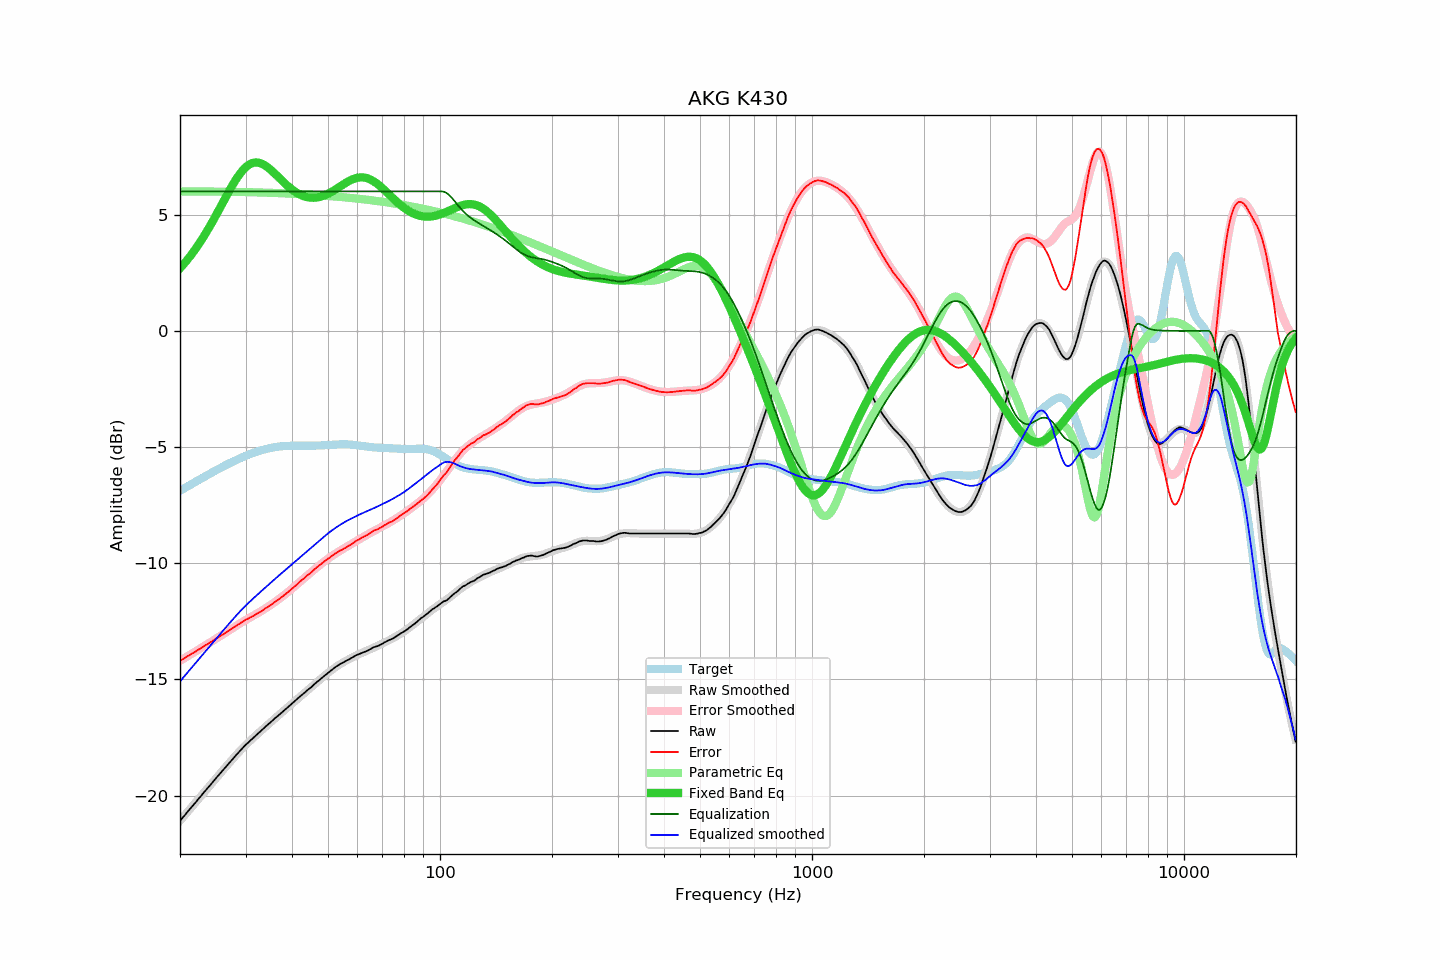

Source data for this figure (header and first rows):
frequency, raw, error, smoothed, error_smoothed, equalization, parametric_eq, equalized_raw, equalized_smoothed, target
20.00, -21.08, -14.20, -21.09, -14.20, 6.00, 2.69, -15.08, -15.09, -6.89
20.20, -21.00, -14.16, -21.00, -14.16, 6.00, 2.77, -15.00, -15.00, -6.85
20.40, -20.92, -14.12, -20.92, -14.12, 6.00, 2.85, -14.92, -14.92, -6.80
20.61, -20.85, -14.08, -20.84, -14.08, 6.00, 2.93, -14.85, -14.84, -6.76
20.81, -20.75, -14.03, -20.76, -14.04, 6.00, 3.01, -14.75, -14.76, -6.72
21.02, -20.67, -13.99, -20.68, -13.99, 6.00, 3.10, -14.67, -14.68, -6.68
21.23, -20.59, -13.95, -20.60, -13.95, 6.00, 3.18, -14.59, -14.60, -6.64
21.44, -20.51, -13.91, -20.51, -13.91, 6.00, 3.27, -14.51, -14.51, -6.60
21.66, -20.44, -13.87, -20.43, -13.87, 6.00, 3.36, -14.44, -14.43, -6.56
21.87, -20.35, -13.83, -20.35, -13.83, 6.00, 3.46, -14.35, -14.35, -6.52
22.09, -20.27, -13.79, -20.27, -13.78, 6.00, 3.56, -14.27, -14.27, -6.48
22.31, -20.18, -13.74, -20.19, -13.74, 6.00, 3.66, -14.18, -14.19, -6.44
22.54, -20.11, -13.70, -20.10, -13.70, 6.00, 3.76, -14.11, -14.10, -6.40
22.76, -20.02, -13.66, -20.02, -13.66, 6.00, 3.87, -14.02, -14.02, -6.37
22.99, -19.93, -13.61, -19.94, -13.61, 6.00, 3.97, -13.93, -13.94, -6.33
23.22, -19.85, -13.57, -19.86, -13.57, 6.00, 4.09, -13.85, -13.86, -6.29
23.45, -19.77, -13.53, -19.78, -13.53, 6.00, 4.20, -13.77, -13.78, -6.25
23.69, -19.70, -13.49, -19.69, -13.48, 6.00, 4.31, -13.70, -13.69, -6.21
23.92, -19.61, -13.44, -19.61, -13.44, 6.00, 4.43, -13.61, -13.61, -6.17
24.16, -19.53, -13.40, -19.53, -13.40, 6.00, 4.55, -13.53, -13.53, -6.13
24.40, -19.45, -13.36, -19.45, -13.36, 6.00, 4.67, -13.45, -13.45, -6.09
24.65, -19.37, -13.31, -19.37, -13.31, 6.00, 4.80, -13.37, -13.37, -6.06
24.89, -19.28, -13.27, -19.29, -13.27, 6.00, 4.92, -13.28, -13.29, -6.02
25.14, -19.20, -13.22, -19.21, -13.23, 6.00, 5.05, -13.20, -13.21, -5.98
25.39, -19.12, -13.18, -19.12, -13.18, 6.00, 5.18, -13.12, -13.12, -5.94
25.65, -19.05, -13.14, -19.04, -13.14, 6.00, 5.31, -13.05, -13.04, -5.90
25.91, -18.97, -13.10, -18.96, -13.09, 6.00, 5.43, -12.97, -12.96, -5.87
26.16, -18.88, -13.05, -18.88, -13.05, 6.00, 5.56, -12.88, -12.88, -5.83
26.43, -18.81, -13.01, -18.80, -13.01, 6.00, 5.69, -12.81, -12.80, -5.80
26.69, -18.72, -12.96, -18.72, -12.96, 6.00, 5.82, -12.72, -12.72, -5.76
26.96, -18.65, -12.92, -18.64, -12.92, 6.00, 5.95, -12.65, -12.64, -5.73
27.23, -18.57, -12.87, -18.56, -12.87, 6.00, 6.07, -12.57, -12.56, -5.69
27.50, -18.48, -12.83, -18.49, -12.83, 6.00, 6.19, -12.48, -12.49, -5.66
27.77, -18.40, -12.78, -18.41, -12.78, 6.00, 6.31, -12.40, -12.41, -5.63
28.05, -18.33, -12.74, -18.33, -12.74, 6.00, 6.42, -12.33, -12.33, -5.59
28.33, -18.25, -12.69, -18.25, -12.69, 6.00, 6.53, -12.25, -12.25, -5.56
28.62, -18.18, -12.65, -18.18, -12.65, 6.00, 6.64, -12.18, -12.18, -5.53
28.90, -18.10, -12.61, -18.10, -12.61, 6.00, 6.73, -12.10, -12.10, -5.50
29.19, -18.02, -12.56, -18.03, -12.56, 6.00, 6.82, -12.02, -12.03, -5.47
29.48, -17.95, -12.52, -17.96, -12.52, 6.00, 6.91, -11.95, -11.96, -5.43
29.78, -17.88, -12.47, -17.89, -12.48, 6.00, 6.98, -11.88, -11.89, -5.40
30.08, -17.81, -12.43, -17.82, -12.44, 6.00, 7.05, -11.81, -11.82, -5.38
30.38, -17.75, -12.40, -17.75, -12.40, 6.00, 7.10, -11.75, -11.75, -5.35
30.68, -17.68, -12.37, -17.68, -12.36, 6.00, 7.15, -11.68, -11.68, -5.32
30.99, -17.62, -12.32, -17.62, -12.32, 6.00, 7.19, -11.62, -11.62, -5.29
31.30, -17.56, -12.29, -17.55, -12.28, 6.00, 7.22, -11.56, -11.55, -5.27
31.61, -17.49, -12.25, -17.49, -12.25, 6.00, 7.23, -11.49, -11.49, -5.24
31.93, -17.43, -12.21, -17.43, -12.21, 6.00, 7.24, -11.43, -11.43, -5.22
32.24, -17.36, -12.17, -17.36, -12.17, 6.00, 7.24, -11.36, -11.36, -5.20
32.57, -17.31, -12.13, -17.30, -12.13, 6.00, 7.23, -11.31, -11.30, -5.17
32.89, -17.24, -12.09, -17.24, -12.08, 6.00, 7.21, -11.24, -11.24, -5.15
33.22, -17.18, -12.05, -17.18, -12.04, 6.00, 7.19, -11.18, -11.18, -5.13
33.55, -17.11, -12.00, -17.11, -12.00, 6.00, 7.15, -11.11, -11.11, -5.11
33.89, -17.04, -11.95, -17.05, -11.96, 6.00, 7.11, -11.04, -11.05, -5.09
34.23, -16.98, -11.91, -16.99, -11.91, 6.00, 7.06, -10.98, -10.99, -5.08
34.57, -16.92, -11.86, -16.93, -11.87, 6.00, 7.01, -10.92, -10.93, -5.06
34.92, -16.87, -11.82, -16.87, -11.82, 6.00, 6.95, -10.87, -10.87, -5.05
35.27, -16.81, -11.77, -16.80, -11.77, 6.00, 6.89, -10.81, -10.80, -5.03
35.62, -16.74, -11.73, -16.74, -11.72, 6.00, 6.83, -10.74, -10.74, -5.02
35.97, -16.67, -11.67, -16.68, -11.68, 6.00, 6.76, -10.67, -10.68, -5.01
... 635 more rows
